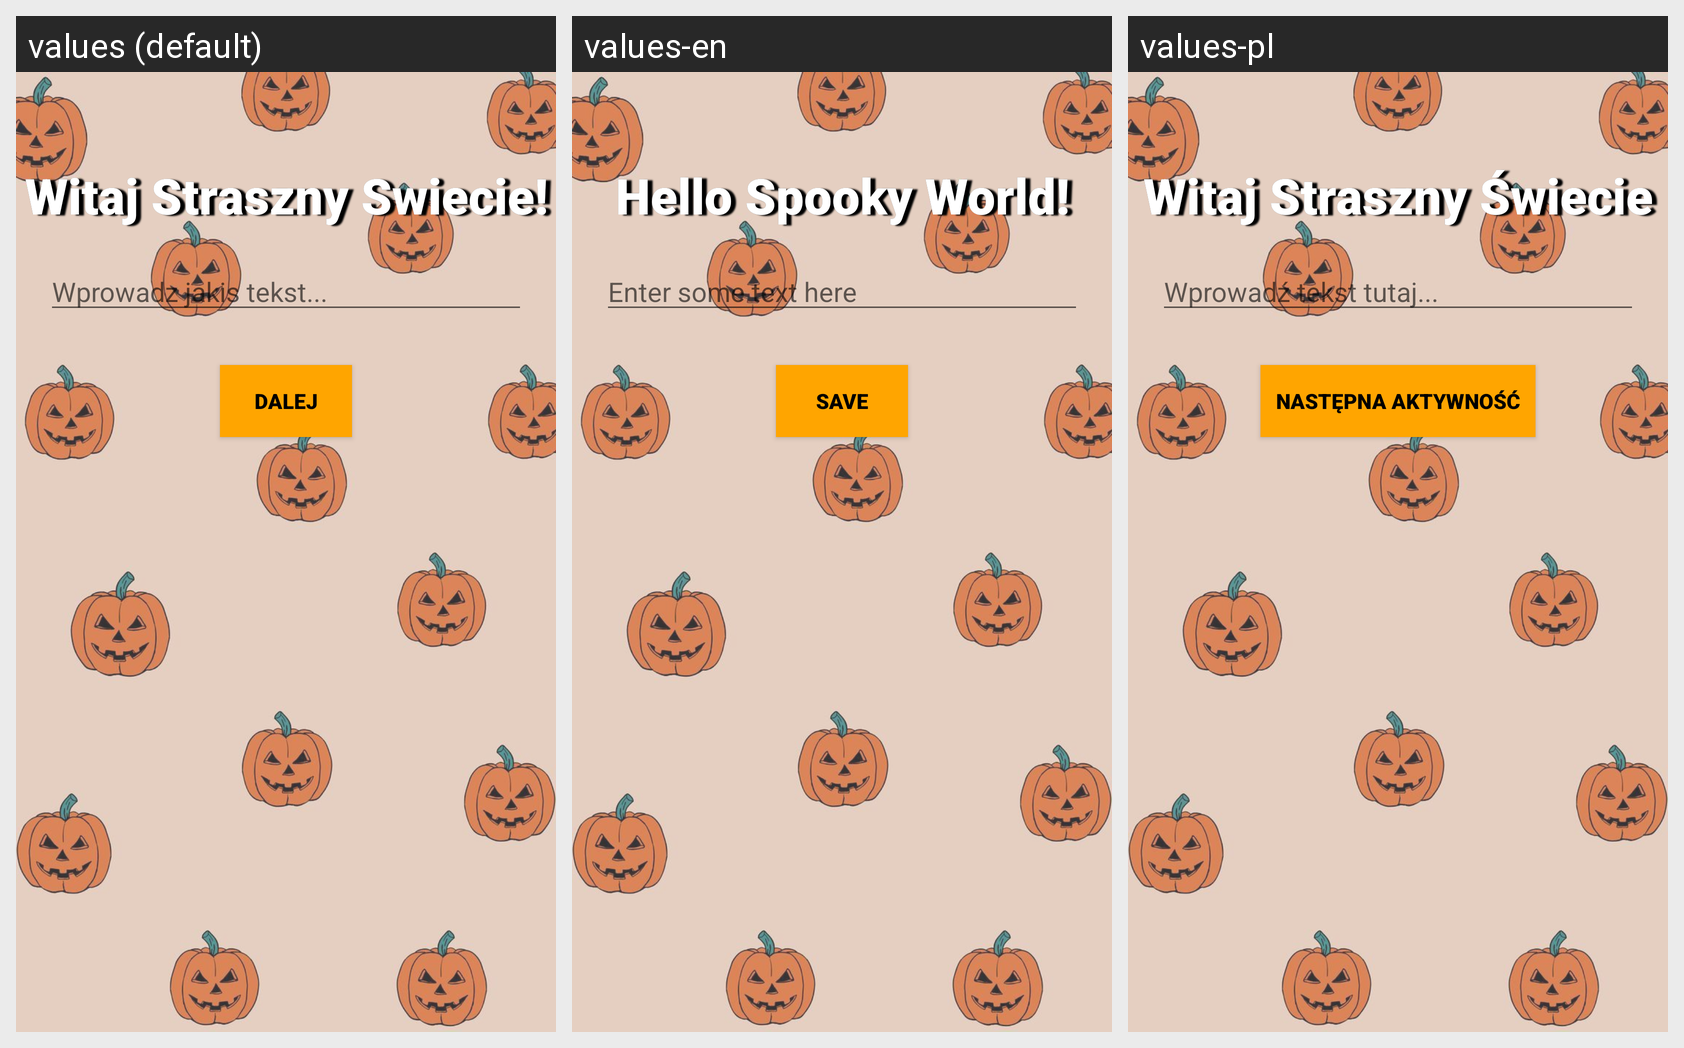

Translations of the strings shown on this Android screen, per locale in the grid:
Android screen res/layout/activity_main.xml rendered under 3 locales, left to right: values (default), values-en, values-pl. Device: Nexus 5 (rendered at 1080×1920; each locale shown at half size, 540×960, under a caption strip naming it); theme Theme.AppCompat.Light.
Strings drawn on this screen, with the default value and each locale's value (text and hints the layout hard-codes appear in the picture but are not listed):

textViewOutline
  values: Witaj Straszny Swiecie!
  values-en: Hello Spooky World!
  values-pl: Witaj Straszny Świecie

textView
  values: Witaj Straszny Swiecie!
  values-en: Hello Spooky World!
  values-pl: Witaj Straszny Świecie

editText
  values: Wprowadz jakis tekst...
  values-en: Enter some text here
  values-pl: Wprowadź tekst tutaj...

startNewActivityButton
  values: Dalej
  values-en: Save
  values-pl: Następna Aktywność
